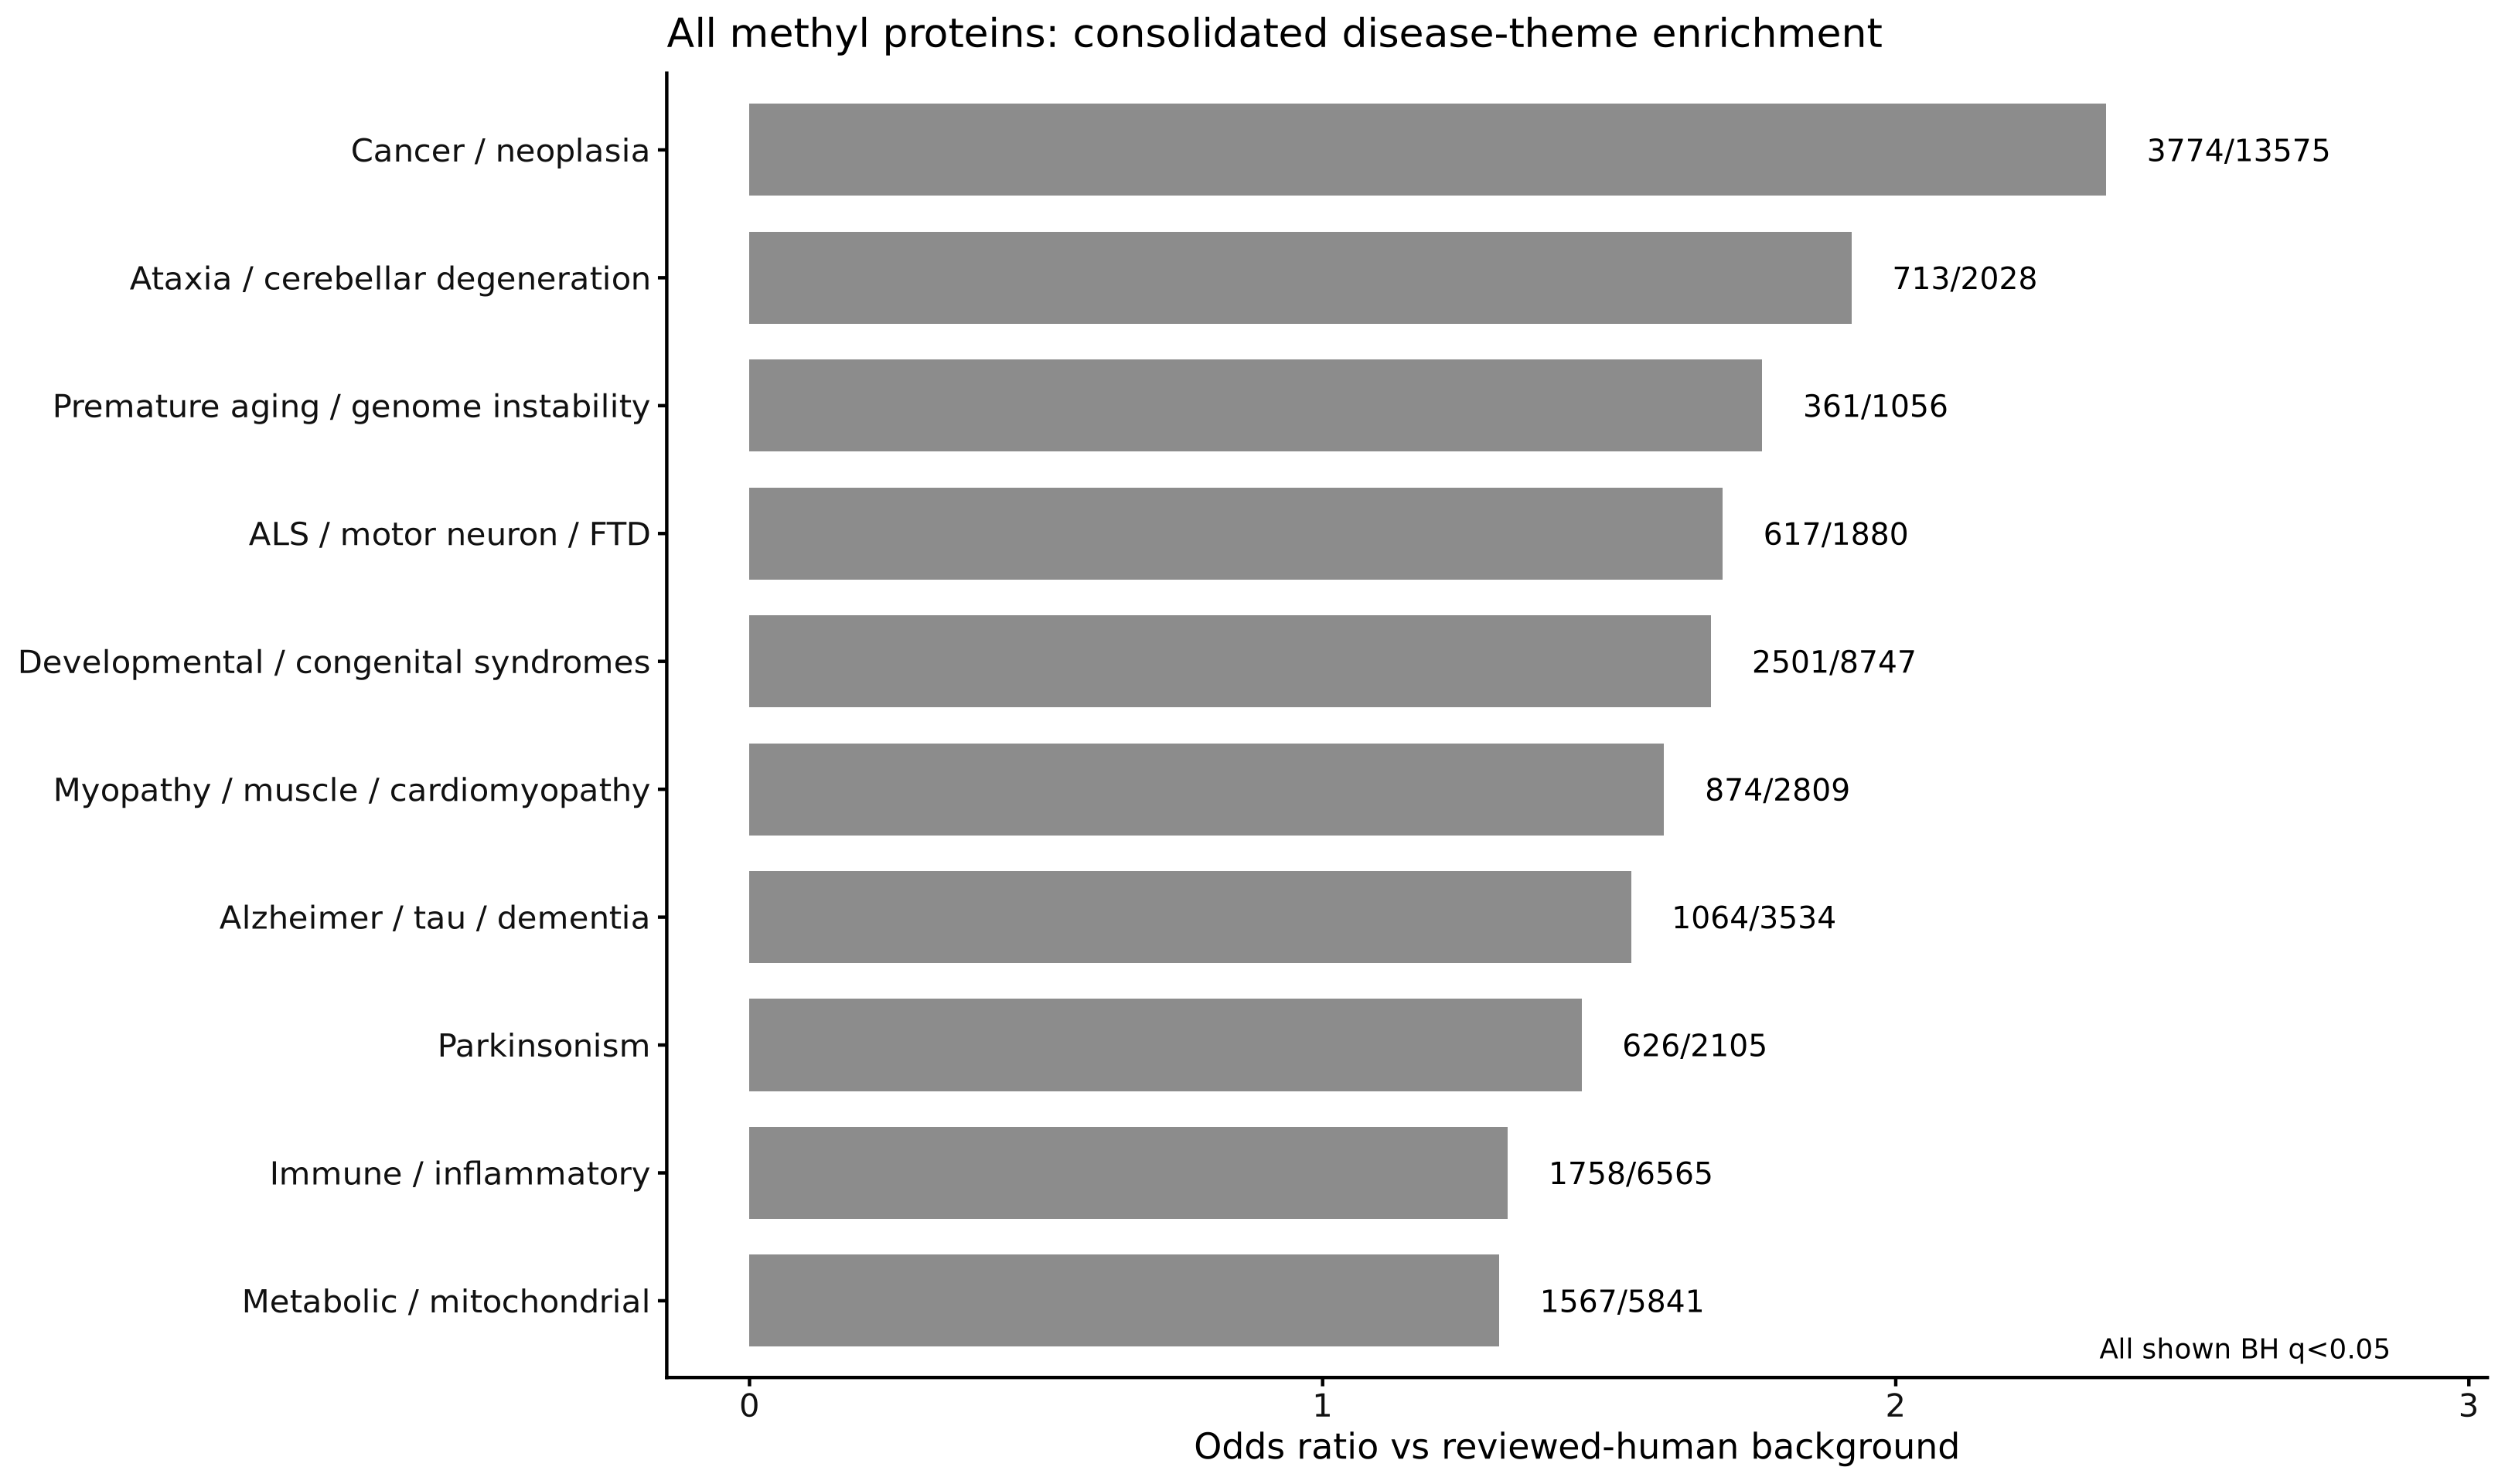

The data file committed next to this chart (first rows):
disease_theme	matched_dgn_term_count	target_count	background_count	total_theme_gene_count	target_fraction_in_theme	odds_ratio	log2_odds_ratio	p_value	q_value
Metabolic / mitochondrial	479	1567	4274	5841	0.2683	1.308	0.3875	1.10208660731624e-13	1.22454067479582e-13
Immune / inflammatory	539	1758	4807	6565	0.2678	1.323	0.4043	1.324407912105e-15	1.65550989013125e-15
Parkinsonism	66	626	1479	2105	0.2974	1.452	0.538	7.10452459868841e-13	7.10452459868841e-13
Alzheimer / tau / dementia	95	1064	2470	3534	0.3011	1.538	0.6213	1.08460915240625e-24	2.71152288101563e-24
Myopathy / muscle / cardiomyopathy	461	874	1935	2809	0.3111	1.596	0.6745	1.41193271259702e-24	2.82386542519405e-24
Developmental / congenital syndromes	3439	2501	6246	8747	0.2859	1.678	0.7468	9.06864184961688e-54	4.53432092480844e-53
ALS / motor neuron / FTD	183	617	1263	1880	0.3282	1.698	0.7638	5.58693004837931e-23	9.31155008063218e-23
Premature aging / genome instability	61	361	695	1056	0.3419	1.767	0.8215	2.36586382639621e-16	3.3798054662803e-16
Ataxia / cerebellar degeneration	305	713	1315	2028	0.3516	1.923	0.9433	4.23292642156412e-37	1.41097547385471e-36
Cancer / neoplasia	3263	3774	9801	13575	0.278	2.367	1.243	6.95177876592658e-111	6.95177876592658e-110
